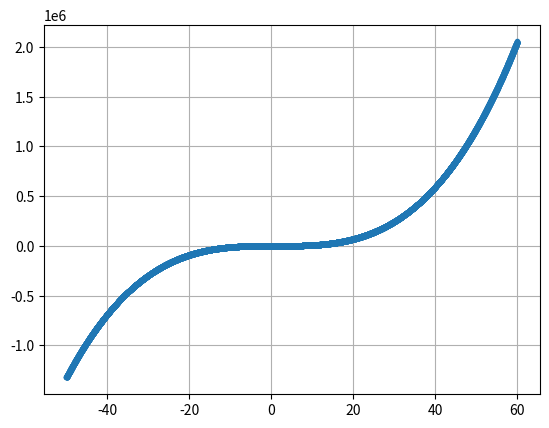

Write Python code to recreate this figure.
import numpy as np
import matplotlib.pyplot as plt


"""
[[a, b], *[x,y] = [e,f]
 [c, d]]
"""
def resolverSist(a,b,c,d,e,f):
    if a != 0:
        try:
            y = (f - (c/a)*e)/(d - (c/a)*b)
            x = ( e - b*y) / a
            print("16bits: x =" + str(x) +" , y =" + str(y))
        except Exception as err:
            print("Error:" + str(err)) 
    else:
        print("a es cero o indefinida")

#1.A
"""
resolverSist(np.float16(1.130),
             np.float16(6.990),
             np.float16(1.013),
             np.float16(6.099),
             np.float16(14.20),
             np.float16(4.22))
"""
#1.B



#polinomino de la forma dX^3  + ex^2 + f = 0 

e = 0.075 - (1.2**2 + 2*0.6**3*9.81*1.8**2)/(2*9.81*1.8**2*0.6**2)
f = (1.2**2)/(2*9.81*1.8**2)

"""
def func(h):
    value  = h**3 + e*h**2 +f
    return value

def funcDerivada(h):
    value = 3*h**2 + 2*e*h 
    return value

"""
#funcion de van der waals para gas  ideal en terminos de v 
#para ejercicio planteado en clase
def func(v):
    value = 10*v**3 - (10*0.04267 + 0.08205*353.2)*v**2 + 3.599*v - 3.599*0.04267
    return value

def funcDerivada(v):
    value = 3*10*v**2 - 2*(10*0.04267 + 0.08205*353.2)*v + 3.599
    return value 



xValue = []
yValue = []

for i in range(-5000,6000):
    yValue.append(func(i*10**-2))
    xValue.append(i*10**-2)


plt.figure()
ax = plt.axes()
ax.plot(xValue, yValue, '.-')
ax.grid()
plt.show()



"""
Avaluar en los intervalos
[-0.4,-0.1]
[-0.1, 0.4]
[0.3, 0.5]
"""

x1 = -0.15
x2 = 0.3

Tol = 1.0e-4
error = 1.0
Nmax = 1000
iteracion = 0

def sign(x):
  if x > 0:
    return 1
  elif x < 0:
    return -1
  else: 
    return 0

"""
#Metodo bisección 
if (sign(func(x1))* sign(func(x2))<0):
    while(error > Tol): 
        pi = 0.5*(x1+x2)
        pi_previo = pi

        #redefinimos los limites del intervalo
        #if(abs(func(pi)) < Tol):
        # print("La raiz del polinomio es %.5f"%(pi))
        #else:
        if(sign(func(pi)) == sign(func(x1))):
            x1 = pi
            x2 = x2
        elif(sign(func(pi)) == sign(func(x2))):
            x1 = x1
            x2 = pi

        pi = 0.5*(x1+x2)
        error = abs(pi - pi_previo)
        iteracion += 1
    
        print("pi=%f\t x1=%f\t f(pi)=% f\t error=%f"%(pi,x1,func(pi),error))

        if(iteracion > Nmax):
            print("Numero de iteraciones excedido")
            break
    else:
        print("Intervalo inadecuado")

print("Cero de F(x)  = %f , F(pi)= %f, error= %f"%(pi, func(pi), error))
"""

"""
#Motodo Newton-Raphson
xpre =  -0.2
xcurt = 0
while(error > Tol):
    xcurt = xpre - func(xpre)/funcDerivada(xpre)
    print(func(xpre)/funcDerivada(xpre))
    error = abs(xpre - xcurt)
    iteracion += 1
    
    print("xpre=%f\t xcurt=%f\t f(xcurt)=% f\t error=%f"%(xpre,xcurt,func(xcurt),error))
    xpre = xcurt
    if(iteracion > Nmax):
        print("Numero de iteraciones  excedido")
        break
"""


"""
EL metodo de newton-raphson es mas preciso y eficiente, en comparación con el metodo de
Bisección. En ambos casos es  necesario tener una idea del comportamiento de la función,
el metodo de newton presenta problemas con puntos muy cercanos a maximos o minimos y  el metodo de 
bisección por la limitante de la maquina falla  cuando el intervalo es pequeño  o hay un  extremo del 
intervalo muy cercano al punto cero
"""

#3
#z^2 + 62.10z +1 = 0
# a = 1, b = 62.10 , c = 1
"""

z1 = np.float16((-62.10 + (62.10**2 - 4)**0.5)/2)
z1r = np.float16(-2/(62.10 + (62.10**2 - 4)**0.5))

z2 = np.float16((-62.10 - (62.10**2 - 4)**0.5)/2)
z2r = np.float16(-2/(62.10 - (62.10**2 - 4)**0.5))

print("z1=%f\t z1r=%f\t z2=% f\t z2r=%f"%(z1,z1r,z2,z2r))

"""
"""
El resultado fue el mismo, sin embargo sse debe notar que cuando usamos la forma 
de z1 si 4ac en   la raiz es muy pequeño entonces  el resultado de la raiz de la formula
seria (b^2)^(1/2) = b, que daria cero al aplicar (-b + b) = 0 dando un valor erroneo 
laa forma de z1r nos asegura una mejor aproximación 
"""